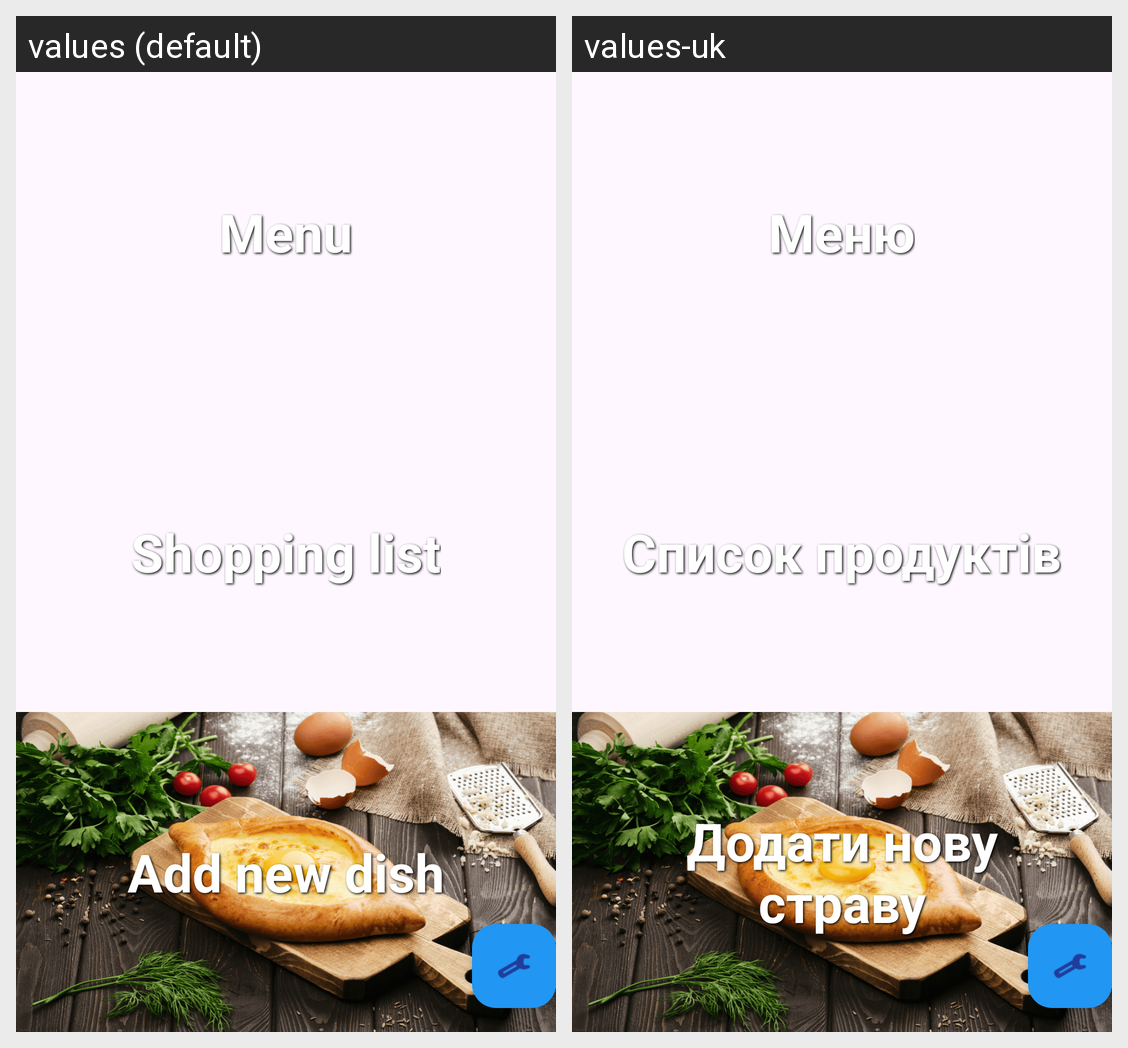

Locale-by-locale string values for the Android screen shown in this grid:
Android screen res/layout/activity_main.xml rendered under 2 locales, left to right: values (default), values-uk. Device: Nexus 5 (rendered at 1080×1920; each locale shown at half size, 540×960, under a caption strip naming it); theme Theme.HungryMykola.
Strings drawn on this screen, with the default value and each locale's value (text and hints the layout hard-codes, and strings that could not be matched under every locale, appear in the picture but are not listed):

section_1
  values: Menu
  values-uk: Меню

section_2
  values: Shopping list
  values-uk: Список продуктів

section_3
  values: Add new dish
  values-uk: Додати нову страву
